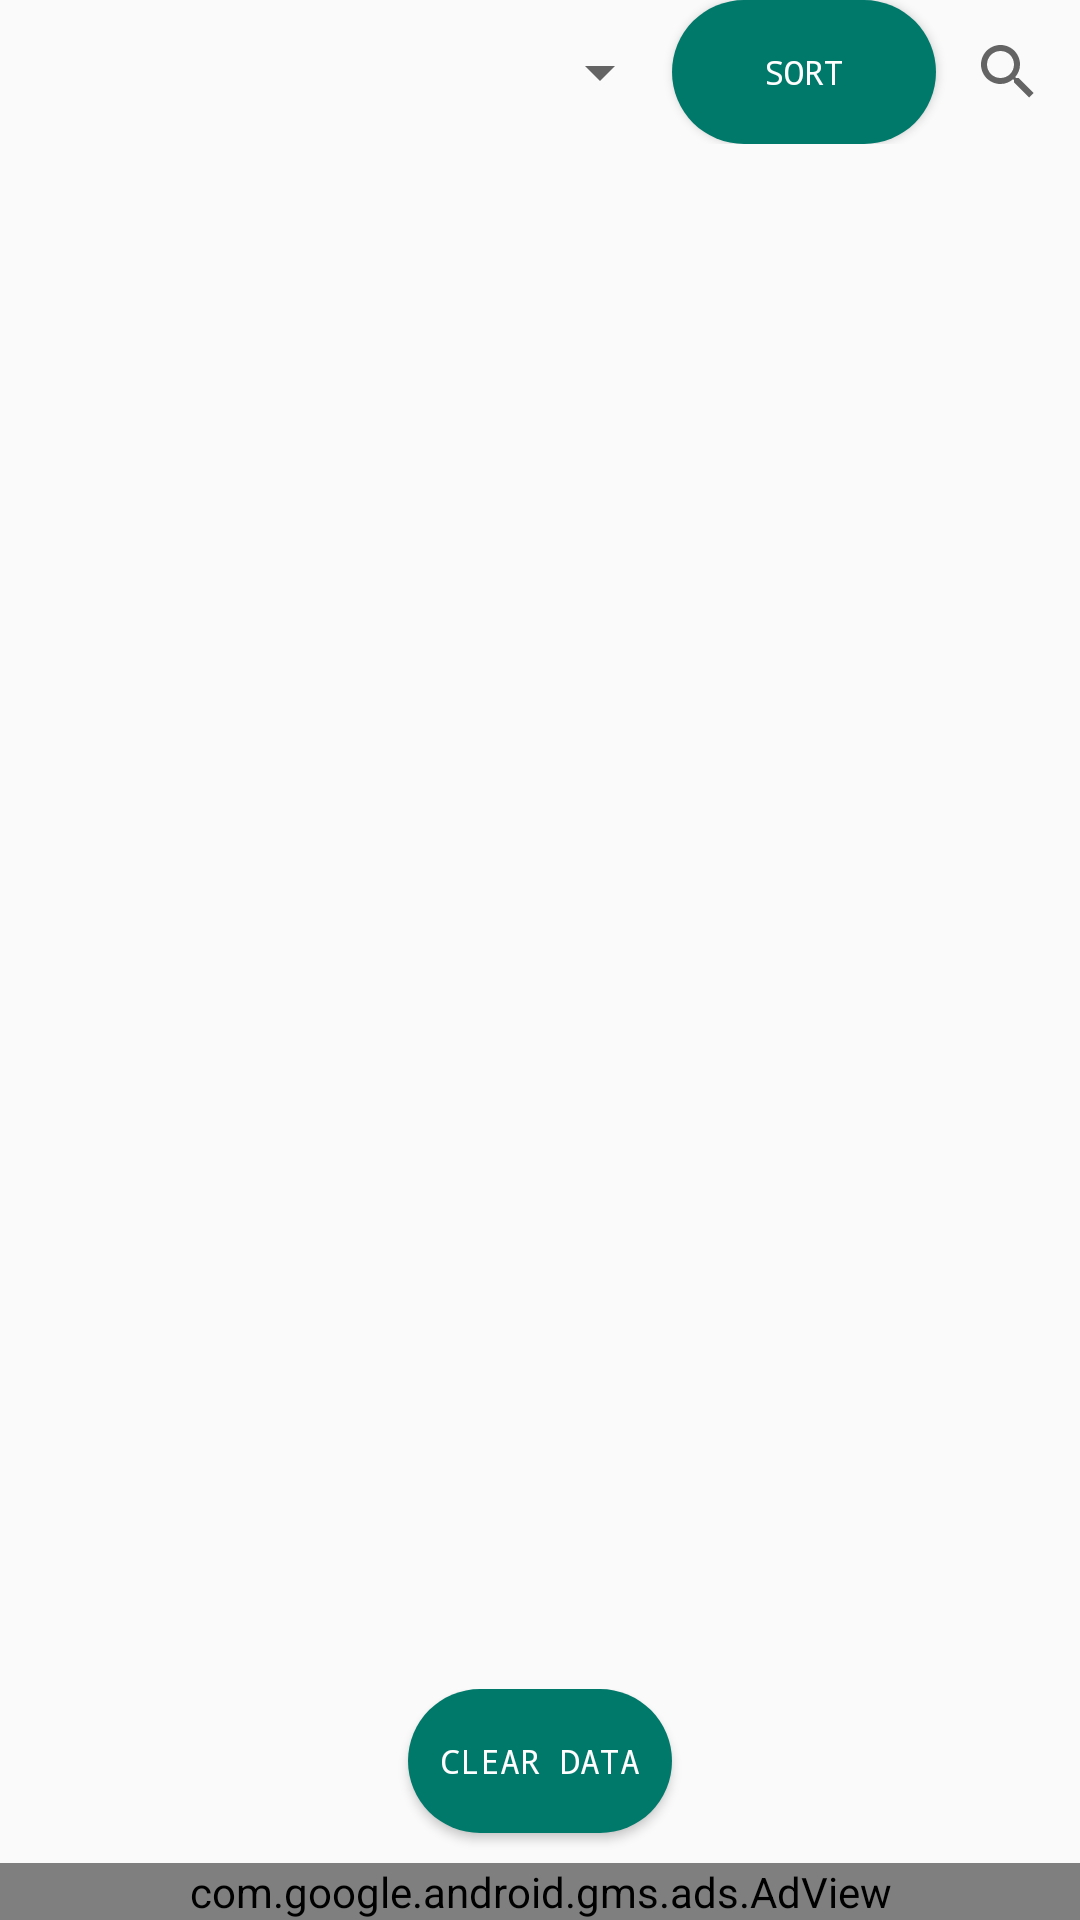

This screen was rendered from an Android layout file. Write that file and the resources it references.
<!-- AndroidManifest.xml: application theme Theme.AppCompat.Light.NoActionBar -->
<!-- res/layout/fragment_data_list.xml -->
<RelativeLayout xmlns:android="http://schemas.android.com/apk/res/android"
    xmlns:tools="http://schemas.android.com/tools"
    android:layout_width="match_parent"
    android:layout_height="match_parent"
    xmlns:ads="http://schemas.android.com/apk/res-auto"
    tools:context="com.theunheard.habittracker.DataListFragment"

    >


    <LinearLayout
        android:id="@+id/dataListSpinnerContainer"
        android:layout_width="match_parent"
        android:layout_height="wrap_content"
        android:orientation="horizontal">

        <Spinner
            android:id="@+id/dataModeSpinner"
            android:layout_width="match_parent"
            android:layout_height="match_parent"
            android:layout_below="@+id/habitron_habit_list_toolbar"
            android:layout_weight="1" />

        <Button
            android:id="@+id/sortButton"
            android:layout_width="wrap_content"
            android:layout_height="wrap_content"
            android:background="@drawable/custom_button"
            android:ems="5"
            android:fontFamily="monospace"
            android:text="sort"
            android:textColor="#FFFFFFFF"
            android:padding="@dimen/button_padding"
            android:textSize="@dimen/button_text"

            />


            />

        <SearchView
            android:id="@+id/dataListSearchView"
            android:layout_width="wrap_content"
            android:layout_height="match_parent"
            android:measureWithLargestChild="true" />

    </LinearLayout>

    <ListView
        android:id="@+id/dataListView"
        android:layout_width="match_parent"
        android:layout_height="wrap_content"
        android:layout_below="@+id/dataListSpinnerContainer"
        android:layout_above="@+id/bottomElements"
        android:layout_marginLeft="5dip"
        android:layout_marginRight="5dip"
        android:layout_marginTop="5dip" />

    <LinearLayout
        android:layout_width="match_parent"
        android:layout_height="wrap_content"
        android:id="@+id/bottomElements"
        android:orientation="vertical"
        android:layout_alignParentBottom="true"

        >

        <Button
            android:id="@+id/clearDataListButton"
            android:layout_width="wrap_content"
            android:layout_height="wrap_content"
            android:layout_below="@+id/dataListView"
            android:layout_gravity="center_horizontal"
            android:layout_marginBottom="10dip"

            android:background="@drawable/custom_button"
            android:ems="5"

            android:fontFamily="monospace"
            android:text="Clear Data"
            android:textColor="#FFFFFFFF"
            android:padding="@dimen/button_padding"
            android:textSize="@dimen/button_text"
            />

        <com.google.android.gms.ads.AdView
            android:id="@+id/adViewDataList"
            android:layout_width="match_parent"
            android:layout_height="wrap_content"
            android:layout_below="@id/clearDataListButton"
            android:layout_weight="1"
            ads:adSize="SMART_BANNER"
            ads:adUnitId="@string/banner_ad_footer" />
    </LinearLayout>


</RelativeLayout>
<!-- resources referenced by this layout -->
<resources>
  <dimen name="button_padding">10dp</dimen>
  <dimen name="button_text">11sp</dimen>
  <!-- drawable custom_button (drawable) -->
  <?xml version="1.0" encoding="utf-8"?>
  
  <shape xmlns:android="http://schemas.android.com/apk/res/android" android:shape="rectangle" >
      <corners
          android:radius="45dp"
          />
      <solid
          android:color="@color/colorGreenDark"
          />
      <padding
          android:left="0dp"
          android:top="0dp"
          android:right="0dp"
          android:bottom="0dp"
          />
  </shape>
  <string name="banner_ad_footer">ca-app-pub-6696048212000730/7608980807</string>
  <color name="colorGreenDark">#00796B</color>
</resources>
